pico-8 play session: hold ← + tap ❎

[t = 8 s] hold ← ~8s, tap ❎ ~14×
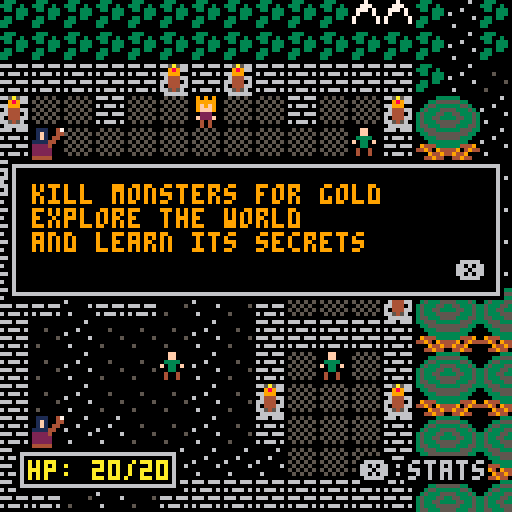

pico-8 cartridge
version 35
__lua__
--main

--team silversnakes
--lance stutzman
--ernesto valenciana
--derek oda
--jared van natta

--flags
wall=0
text=1
interact=2
special=3
stairs=4
water=5

--consts
dirs={
	x={0,1,0,-1,1,1,-1,-1},
	y={1,0,-1,0,1,-1,1,-1}
}

function _init()
	initGame()
end

-->8
--drawing

function clearScreen()
	cls()
end

function drawPlayer()
	local plr_spr=waterTile(plr.x,plr.y) and 18 or 1
	spr(plr_spr,plr.x*8,plr.y*8)
end

function monsterData(mon)
	drawMonster(mon)
	drawHPbar(mon)
end

function drawAllMonsters()
	foreach(monsters,monsterData)
end

function drawFramedRect(x,y,w,h)
	rectfill(x,y,x+w,y+h,0)
	rectfill(x+1,y+1,x+w-1,y+h-1,6)
	rectfill(x+2,y+2,x+w-2,y+h-2,0)
end

function drawFog()
	local dun_index=isDungeon()
	if not dun_index then return end
	local curr_fog=fog[dun_index]
	for x=1,16 do
		for y=1,16 do
			if curr_fog[x][y] then
				spr(127,(map_x+x-1)*8,(map_y+y-1)*8)
			end
		end
	end
end

function unfog()
	local dun_index=isDungeon()
	if not dun_index then return end
	local curr_fog=fog[dun_index]
	for x=1,16 do
		for y=1,16 do
			local fx,fy=map_x+x-1,map_y+y-1
			if dist(plr.x,plr.y,fx,fy)<4 then
				curr_fog[x][y]=false
			end
		end
	end
end

function framedText(text,x,y,col)
	for i=1,8 do
			print(text,x+dirs.x[i],y+dirs.y[i],0)		
	end
	print(text,x,y,col)
end

function shadowText(text,x,y,text_col,shadow_col)
	print(text,x,y+1,shadow_col)
	print(text,x,y,text_col)
end

function drawMessage()
	if message_timer>0 and 
				active_message~="" then
		local x=64-#active_message*2+map_x*8
		local y=64-flr(20/-message_timer)+map_y*8
		framedText(active_message,x,y,6)
		message_timer-=1
	end
end
-->8
--map and camera

function drawMap()
	map(0,0,0,0,128,64)
end

function setCamera()
	map_x=flr(plr.x/(16))*16
	map_y=flr(plr.y/(16))*16
	camera(map_x*8,map_y*8)
end

--handling functions

function walkable(x,y,switches)

	if not switches then switches={} end

	local tile=mget(x,y)

	if waterTile(x,y) and switches.is_floater then
		return true
	elseif not isSpecial(x,y) or not switches.is_player then
		return not fget(tile,wall)
	else
		--lamp, boat cloak
 	if tile==97 and inventory.lamp then
 		return true
		elseif tile==96 and inventory.boat then
			return true
		elseif tile==112 and inventory.cloak then
			return true
		else
			return false
		end
 end
end
--is text
function isText(x,y)
	local tile=mget(x,y)
	return fget(tile,text)
end
--is interactive
function isInteractive(x,y)
	local tile=mget(x,y)
	return fget(tile,interact)
end
--is special item/tile
function isSpecial(x,y)
	local tile=mget(x,y)
	return fget(tile,special)
end
--is stairs
function isStairs(x,y)
	local tile=mget(x,y)
	return fget(tile,stairs)
end
--is water
function waterTile(x,y)
	local tile=mget(x,y)
	return fget(tile,water)
end
--returns map index
function mapAreaIndex()
	return (map_y/16)*8+map_x/16
end
--returns location
function locationIndex(x,y)
	return y*128+x
end
--returns x y coordinates
function coordinateIndex(index)
	return index%128,flr(index/128)
end
--border tiles
function randomBorderTile()
	local tries,x,y=0
	local dirs={"left","right","up","down"}
	repeat
		local offset=flr(rnd(16))
		local where=rnd(dirs)
		if where=="left" then
			x=map_x
			y=map_y+offset
		elseif where=="right" then
			x=map_x+15
			y=map_y+offset
		elseif where=="up" then
			x=map_x+offset
			y=map_y
		elseif where=="down" then
			x=map_x+offset
			y=map_y+15
		end
		tries+=1
		if tries>=10000 then
			return nil,nil
		end
	until walkable(x,y)

	return x,y
end

--marks out of screen
function outofScreen(tx,ty)
	return tx<map_x or 
								tx>map_x+15 or
								ty<map_y or
								ty>map_y+15
end
--is safe to walk
function safeTile()
	return not map_areas[mapAreaIndex()+1]
end
-->8
--player

--make player
function makePlayer()
	plr={
	 x=54,
	 y=23,
		lvl=1,
		xp=0,
		hp=20,
		hpmax=20,
		atk=3,
		def=0,
		gold=0,
		attack=attack,
		die=function()
			transitionOut()
			t_cover=0
			
			music(16)
			game_over_pos=280
			map_x=0
			map_y=0
			_draw=drawGameOver
			_update=updateGameOver 
		end
	}
end
--check level up
function checkLevelUp()
	local to_level=nextLevel(plr.lvl)
	if plr.xp>=to_level then
		plr.lvl+=1
		plr.hpmax+=10
		plr.xp-=to_level
		plr.hp=plr.hpmax
		sfx(51)
		message("level up!",2)
	end
end
--create xp req for next level
function nextLevel(lvl)
	return (lvl+1)*(lvl+1)*4
end
-->8
--gameplay

--update game function
function updateGame()
	if t_cover>0 then
		return
	end
	
	attacked=false
	moved=false
	local move_x,move_y=handleKeys()
	if btnp(❎) and not active_text then
		if stats_mode==drawStatusBar then	
			stats_mode=drawStats	
			sfx(59)
 	else
			stats_mode=drawStatusBar
			sfx(58)
		end
	end
	
	if active_text or 
				stats_mode==drawStats then
		return
	end
	

	
	if move_x==0 and move_y==0 then
		return
	end
	
	local tx,ty=plr.x+move_x,plr.y+move_y
	local mon=monsterLocation(tx,ty)
	if isText(tx,ty) then
		displayText(tx,ty)
	elseif mon then
		handleAttack(mon)
	elseif isInteractive(tx,ty) then
		handleInteract(tx,ty)
	elseif isDungeon() and outofScreen(tx,ty) then
		wallHit()
	elseif isStairs(tx,ty) then
		handleStairs(tx,ty)
	elseif walkable(tx,ty,{is_player=true}) then
		movePlayer(tx,ty)
	else
		wallHit()
	end
	
	if moved then
		moveMonsters()
		handleSpawning()
		if finalDungeon() then
			finalDungeonUpdate()
		end
		itemTurn()
		ringRegen()
	end
end

function monsterLocation(x,y)
	for m in all(monsters) do
		if m.x==x and m.y==y then
			return m
		end
	end
	return nil
end

function handleKeys()
	local move_x,move_y=0,0
	if btnp(⬅️) then 
		move_x=-1 
	elseif btnp(➡️) then
	 move_x=1
	elseif btnp(⬇️) then
	 move_y=1
	elseif btnp(⬆️) then
	 move_y=-1
	end

	return move_x,move_y
end

function attack(self,other)
	other.hp-=max(0,self.atk-other.def)+flr(rnd(2))
	if other.hp<=0 then
		other:die()
		if self==plr then
			plr.xp+=other.xp
			plr.gold+=other.gold+ceil(rnd(other.gold))
			checkLevelUp()
		end
		if other==dark_lord then
			transitionOut()
			map_x=0
			map_y=0
			good_ending=true
			music(16)
			_draw=drawEnding
			_update=updateEnding
		end
		if other==behemoth then
			addArmor(4)
			active_text={
				"the fire giant falls",
				"and you find the", 
				"fingerprint shield"
			}
		end
	end
end

function interactWith(obj)
	if not obj then return end
	if not obj.touched then
		sfx(59)
		if not obj.repeatable then
			obj.touched=true			
		end
		active_text=obj.text_before
		obj:action()
		
		if obj.touched then
			mset(obj.x,obj.y,obj.sprite_after)
		end
	
	else
		active_text=obj.text_after
	end
end

function heal()
	local healing_amount=plr.hpmax-plr.hp
	while healing_amount>0 and plr.gold>0 do
		
		plr.hp+=1
		healing_amount-=1
	end
	plr.gold=max(plr.gold,0)
	sfx(56)
end

function addWeapon(weapon)
	sfx(56)
	plr.atk=max(plr.atk,weapon)
end

function addArmor(armor)
	sfx(56)
	plr.def=max(plr.def,armor)
end


function displayText(x,y)
	active_text=getText(x,y)
	sfx(59)
end

function handleAttack(mon)
	sfx(61)
	plr:attack(mon)
	attacked=true
	moved=true
end

function handleInteract(x,y)
	local obj_index=locationIndex(x,y)
	local obj=story_map[obj_index]
	interactWith(obj)
end

function wallHit()
	sfx(62)
end

function handleStairs(x,y)
	local obj_index=locationIndex(x,y)
	local stair=stair_map[obj_index]
	local mx,my=coordinateIndex(stair)
	plr.x,plr.y=mx,my
	sfx(57)
	transitionOut()
	setCamera()
	
end

function handleSpawning()
	if rnd()<map_danger[mapAreaIndex()+1] then
		spawnRandomMonster()
	end
end

function movePlayer(x,y)
	plr.x,plr.y=x,y
	sfx(63)
	moved=true
end

function itemTurn()
	if inventory.ring then
		ring_turn+=1
	end
	
	
end

function ringRegen()
	if inventory.ring and 
				ring_turn>15 and 
				plr.hp<plr.hpmax then
		plr.hp+=2
		sfx(54)
		ring_turn=0
	end
end




-->8
--text

function setupText()
	texts={}
	addText(54,19,
		{"the world was made whole",
		"by the power of the",
		"greater will",
		"and the elden ring",
		"was given to us",
		"now it has been destroyed",
		"and evil walks",
		"across the land" 
		})
	addText(49,20,
		{"a great sorcerer destroyed",
		"the elden ring"
		})
	addText(59,20,
		{"i heard you can find",
		"the shards of the elden ring",
		"in hard to reach places"
		})
	addText(53,27,
		{"now that evil walks the earth",
			"it isn't safe to travel"
		})	
	addText(50,23,
		{"talk to everyone you meet!",
		"everyone has a secret"
		})
	addText(49,29,
		{"the sage in the village to",
			"the east is very wise."
		})
	addText(58,27,
		{"there is a healer in the",
		 "eastern village"
		})
	addText(98,38,
		{"there is an iron sword",
		"in the north, it is a foul",
		"and cursed weapon"
		})
	addText(99,34,{
		"three shards of the elden ring",
		"were hidden in three dungeons",
		"in your quest you will need",
		"a lamp to guide you through",
		"the northern plagueland;",
		"a boat to navigate",
		"the waters of the south;",
  		"and a cloak to protect",
		"you from the snows",
		"of the north."
	})
	addText(99,40,{
		"an old magi lives alone",
		"to the southeast of here."
	})
	addText(105,45,{
		"there is another village",
		"to the northwest of the",
		"castle,just south of the",
		"icy mountains."
	})
	addText(110,41,{
		"beware the bridge to the",
		"south.a mighty behemoth",
		"guards the path",
		"to the lair of the",
		"glintstone sorcerer"
	})
	addText(103,34,{
		"if you travel around,you",
		"might find some old treasures",
		"buried or locked in chests."
	})
	addText(110,35,{
		"there is a stone circle",
		"to the north of here"
	})
	addText(107,33,{
		"there is a shipwright in the",
		"western village."
	})
	addText(20,26,{
		"if you want to dig something",
		"up, you need a shovel."
	})

	addText(25,22,{
		"western village"
	})
	addText(53,23,{
		"kill monsters for gold",
		"explore the world",
		"and learn its secrets"
	})
	addText(104,38,{
		"eastern village"
	})
end 

function addText(x,y,message)
	texts[x+y*128]=message
end

function getText(x,y)
	return texts[x+y*128]
end

function drawText()
	if active_text then
		text_x=map_x*8+4
		text_y=map_y*8+48-flr(#active_text/2)*6
		
		rectfill(text_x-2,text_y-2,text_x+121,text_y+#active_text*6+14,0)
		rectfill(text_x-1,text_y-1,text_x+120,text_y+#active_text*6+13,6)
		rectfill(text_x,text_y,text_x+119,text_y+#active_text*6+12,0)

		for i=1,#active_text do
			print(active_text[i],text_x+4,text_y+4+((i-1)*6),9)			
		end

		print("❎",text_x+110,text_y+#active_text*6+sin(time()*2)+6,6)
	end
	
	if btnp(❎) and active_text then
		active_text=nil
		sfx(58)
	end
end


function message(text,duration)
	active_message=text
	message_timer=duration*30
end

-->8
--monsters

function makeMonster(x,y,kind)
	local monster={
		x=x,
		y=y,
		hp=kind.hp,
		hpmax=kind.hp,
		atk=kind.atk,
		def=kind.def,
		spd=kind.spd,
		xp=kind.xp,
		floater=kind.floater,
		gold=kind.gold,
		move_counter=0,
		sprite=kind.sprite,
		move=moveMonster,
		check_dir=findDirection,
		die=removeMonster,
		attack=attack,
		pal_swap=false
	}

	return monster
end

function makeToughMonster(x,y,kind)
	local monster={
		x=x,
		y=y,
		hp=kind.hp*2,
		hpmax=kind.hp*2,
		atk=kind.atk+2,
		def=kind.def+2,
		spd=max(1,kind.spd-1),
		xp=kind.xp*2,
		floater=kind.floater,
		gold=kind.gold*2,
		move_counter=0,
		sprite=kind.sprite,
		move=moveMonster,
		check_dir=findDirection,
		die=removeMonster,
		attack=attack,
		pal_swap=true
	}

	return monster
end

function moveMonster(mon,mov_x,mov_y)
	if isDungeon() and dist(plr.x,plr.y,mon.x,mon.y)>4 then
		return
	end
	if not isDungeon() and mon.x<16 then
		return
	end
	mon.move_counter+=1

	local tx,ty=mon.x+mov_x,mon.y+mov_y
	if plr.x==tx and plr.y==ty then
		mon:attack(plr)
		if not attacked then
			sfx(60)			
		end

	elseif walkable(tx,ty,{is_floater=mon.floater}) and	mon.move_counter%mon.spd==0 and not monsterLocation(tx,ty) then
		mon.x+=mov_x
		mon.y+=mov_y
	end
end

function findDirection(monster)
	local mx,my,px,py=monster.x,monster.y,plr.x,plr.y
	local mov_x,mov_y,tdist=0,0,999

	for i=1,4 do
		local tx,ty=mx+dirs.x[i],my+dirs.y[i]
		local new_dist=dist(tx,ty,px,py)
		if new_dist<=tdist and 
					walkable(tx,ty,{is_floater=monster.floater}) and 
					not monsterLocation(tx,ty) then
			tdist=new_dist
			mov_x,mov_y=dirs.x[i],dirs.y[i]
		end
		if isPlayerAt(tx,ty) then
			return dirs.x[i],dirs.y[i]
		end
	end	

	return mov_x,mov_y
end

function isPlayerAt(x,y)
	return x==plr.x and y==plr.y
end

function drawMonster(monster)
	if monster.pal_swap then
		
	end
	
	spr(monster.sprite,
		monster.x*8,monster.y*8)
	
end

function removeMonster(self)
	del(monsters,self)
end

function moveMonsters()
	for m in all(monsters) do
		if not safeTile() or not outofScreen(m.x,m.y) then 
			m:move(m:check_dir())
		end
	end
end

function getRandomEnemy()
	local pool,mon,mon_data=map_areas[mapAreaIndex()+1]

	if not pool then
		return nil
	end
	mon=rnd(pool)

	mon_data=monster_types[mon]

	return mon_data
end

function spawnRandomMonster()
	local mon=getRandomEnemy()
	local x,y=randomBorderTile()
	if mon and x then
		add(monsters,makeMonster(x,y,mon))
	end
end
-->8
--data

monster_types={
	imp={
		hp=8,
		atk=0,
		def=0,
		spd=2,
		xp=1,
		gold=1,
		sprite=48
	},
	bandit={
		hp=10,
		atk=1,
		def=0,
		spd=2,
		xp=2,
		gold=2,
		sprite=49
	},
	zombie={
		hp=10,
		atk=1,
		def=2,
		spd=3,
		xp=3,
		gold=3,
		sprite=50
	},
	octopus={
		hp=10,
		atk=2,
		def=1,
		spd=1,
		xp=4,
		gold=3,
		sprite=51,
		floater=true
	},
	spider={
		hp=10,
		atk=1,
		def=1,
		spd=1,
		xp=5,
		gold=2,
		sprite=52
	},
	scorpion={
		hp=10,
		atk=2,
		def=1,
		spd=2,
		xp=6,
		gold=3,
		sprite=53
	},
	swarm={
		hp=12,
		atk=2,
		def=2,
		spd=2,
		xp=7,
		gold=2,
		sprite=54,
		floater=true
	},
	demon={
		hp=15,
		atk=3,
		def=3,
		spd=1,
		xp=10,
		gold=4,
		sprite=55
	},
	drake={
		hp=18,
		atk=3,
		def=3,
		spd=1,
		xp=15,
		gold=4,
		sprite=59
	},
	giant={
		hp=20,
		atk=3,
		def=4,
		spd=3,
		xp=20,
		gold=5,
		sprite=60
	},
	blob={
		hp=10,
		atk=2,
		def=3,
		spd=3,
		xp=10,
		gold=10,
		sprite=61
	},
	bat={
		hp=8,
		atk=2,
		def=1,
		xp=10,
		spd=1,
		gold=3,
		floater=true,
		sprite=62
	},
	behemoth={
		hp=30,
		atk=2,
		def=1,
		spd=0,
		xp=15,
		gold=15,
		sprite=56
	},
	darklord={
		hp=50,
		atk=3,
		def=2,
		spd=1,
		xp=20,
		gold=0,
		sprite=58
	}
}

weapons={
	nil,
	nil,
	"sword",
	"iron sword",
	"bloodfang sword",
	"godskin sword",
	"moonlight great sword"
}

shields={
	"shield",
	"hero's shield",
	"shield of kings",
	"templar shield",
	"fingerprint shield"
}

map_areas={
	nil,--0
	{"bandit","bandit","imp","zombie","spider","bat","giant"},
	{"bandit","bandit","imp","zombie","spider","bat","giant"},
	{"imp","imp","imp","bandit","spider"},
	{"spider","spider","swarm","octopus","blob"},
	{"imp","imp","imp","bandit","spider"},
	{"imp","imp","imp","bandit","spider"},
	{"imp","imp","imp","bandit","spider"},	
	nil,--8
	nil,
	{"imp","imp","imp","bandit","spider"},	
	nil,
	{"imp","imp","imp","bandit","spider"},	
	{"imp","imp","imp","bandit","spider"},	
	{"imp","imp","imp","bandit","spider"},	
	{"imp","imp","imp","bandit","spider"},	
	nil,--16
	{"imp","imp","imp","bandit","spider"},	
	{"imp","imp","imp","bandit","spider"},	
	{"imp","imp","imp","bandit","spider"},	
	{"imp","imp","imp","bandit","spider"},	
	{"imp","imp","imp","bandit","spider"},	
	nil,
	{"imp","imp","imp","bandit","spider"},	
	nil,--24
	{"spider","spider","swarm","octopus","octopus","octopus","blob","bat","bat"},
	{"spider","spider","swarm","octopus","octopus","octopus","blob","bat","bat"},
	{"scorpion","scorpion","zombie","zombie","octopus","octopus","demon","drake"},
	{"scorpion","scorpion","zombie","zombie","octopus","octopus","demon","drake"},
	{"imp","imp","imp","bandit","spider"},	
	{"imp","imp","imp","bandit","spider"},	
	nil
}

map_danger={
	0,
	0.1,
	0.1,
	0.05,
	0.1,
	0.05,
	0.05,
	0.05,
	0,
	0,
	0.05,
	0,
	0.05,
	0.05,
	0.05,
	0.05,
	0,
	0.05,
	0.05,
	0.05,
	0.05,
	0.05,
	0,
	0.05,
	0,
	0.1,
	0.1,
	0.15,
	0.15,
	0.05,
	0.05,
	0
}

interactive_objects={
	{
		x=123,
		y=60,
		text_before={
			"take this lamp",
			"the night is dark and",
			"full of terrors"
		},
		text_after={
			"remember,the lamp you fool"
		},
		action=function()
		 takeItem("lamp") 
		 sfx(56)
		end,
		sprite_before=7,
		sprite_after=7
	},
	{
		x=124,
		y=3,
		text_before={
			"you found a iron sword!"
		},
		action=function() addWeapon(4) end,
		sprite_before=19,
		sprite_after=20
	},
	{
		x=72,
		y=3,
		action=function() end,
		sprite_before=32,
		sprite_after=17,
		text_before={
			"abandoned ruin"
		}
	},
	{
		x=7,
		y=3,
		action=function() takeItem("shard_left") end,
		sprite_before=19,
		sprite_after=20,
		text_before={
			"you found piece", 
			"of the elden ring!"
		}
	},
	{
		x=109,
		y=45,
		sprite_before=7,
		sprite_after=7,
		text_before={
			"let me heal your wounds!"
		},
		action=heal,
		repeatable=true
	},
	{
		x=31,
		y=22,
		sprite_before=7,
		sprite_after=7,
		text_before={
			"let me heal your wounds!"
		},
		action=heal,
		repeatable=true
	},
	{
		x=49,
		y=36,
		sprite_before=7,
		sprite_after=7,
		text_before={
			"let me heal your wounds!"
		},
		action=heal,
		repeatable=true
	},
	{
		x=98,
		y=46,
		sprite_before=8,
		sprite_after=8,
		text_before={
			"come back with this shield or",
			"on it."
		},
		text_after={
			"go forth and put the shield",
			"to good use!"
		},
		action=function() addArmor(1) end
	},
	{
		x=29,
		y=18,
		sprite_before=8,
		sprite_after=8,
		text_before={
			"yes,i can build you a boat",
			"for 25 gold pieces."
		},
		text_after={
			"i hope this boat serves",
			"you well!"
		},
		action=function(self)
			if plr.gold>=25 then
			
				takeItem("boat")
				plr.gold-=25
				sfx(56)
				active_text={
					"here is your boat,i'll",
					"take the 25 gold pieces."
				}
			else
				self.touched=false
			end
		end
	},
	{
		x=99,
		y=7,
		text_before={
			"the ground here is unusual."
		},
		sprite_before=85,
		sprite_after=86,
		action=function(self)
			if inventory.shovel then
				inventory.cloak=true
				active_text={
					"you found a exiles cloak!"
				}
				sfx(56)
			else
				self.touched=false
				self.text_before={
					"looks like someone has been",
					"digging here."
				}
			end
		end
	},
	{
		x=60,
		y=2,
		sprite_before=8,
		sprite_after=8,
		text_before={
			"i can sell you this shovel",
			"for 10 gold pieces"
		},
		text_after={
			"i hope you dig up something",
			"valuable!"
		},
		action=function(self)
			if plr.gold>=10 then
				takeItem("shovel")
				plr.gold-=10
				sfx(56)
				active_text={
					"here's the shovel, and",
					"i'll take the 10 gold."
				}
			else
				self.touched=false
			end
		end
	},
	{
	 x=53,
	 y=52,
	 sprite_before=34,
	 sprite_after=40,
	 text_before={
	 	"cave of a mad",
		"glintstone sorcerer"
	 },
	 action=function() end
	},

	{
		x=9,
		y=27,
		action=function() takeItem("shard_middle") end,
		sprite_before=19,
		sprite_after=20,
		text_before={
			"you found piece", 
			"of the elden ring!"
		}
	},
		{
		x=0,
		y=32,
		action=function() takeItem("shard_right") end,
		sprite_before=19,
		sprite_after=20,
		text_before={
			"you found piece", 
			"of the elden ring!"
		}
	},
	{
	 x=19,
	 y=02,
	 sprite_before=32,
	 sprite_after=17,
	 text_before={
	 	"ice maze"
	 },
	 action=function() end
	},
	{
	 x=27,
	 y=55,
	 sprite_before=32,
	 sprite_after=17,
	 text_before={
	 	"flooded tunnels"
	 },
	 action=function() end
	},
	{
		x=17,
		y=58,
		sprite_before=85,
		sprite_after=86,
		text_before={
			"the ground here is unusual"
		},
		action=function(self)
			if inventory.shovel then
				addWeapon(5)
				active_text={
					"you found a bloodfang blade!"
				}
				sfx(56)
			else
				self.touched=false
			end
		end
	},
	{
		x=29,
		y=1,
		text_before={
			"you found the shield of the",
			"ancient kings!"
		},
		action=function() addArmor(2) end,
		sprite_before=19,
		sprite_after=20
	},
		
	{
		x=8,
		y=23,
		text_before={
			"you found the",
			"cloranthy ring!"
		},
		action=function() 
			takeItem("ring")
			sfx(56)
		end,
		sprite_before=19,
		sprite_after=20
	},
	{
		x=8,
		y=55,
		text_before={
			""
		},
		action=function() 
			active_text=isEldenWhole() and
			{
				"visions of",
				"mad man"
			} 
		end,
		sprite_before=119,
		sprite_after=117
	},
	{
		x=98,
		y=38,
		text_before={
			"this old pickaxe? you can",
			"have it.maybe it will aid",
			"you in your journey."
		},
		action=function()
			takeItem("pickaxe")
			sfx(56)
		end,
		text_after={
			"have you found any use",
			"for the pickaxe?"
		},
		sprite_before=8,
		sprite_after=8
	},
	{
		x=66,
		y=2,
		text_before={
			"this spot looks unusual"
		},
		action=function(self)
			if inventory.pickaxe then
				active_text={
					"you break the rock with",
					"the pickaxe!"
				}
			else
				self.touched=false
			end
		end,
		sprite_before=71,
		sprite_after=17
	},
	{
		x=49,
		y=62,
		sprite_before=57,
		sprite_after=57,
		text_before={
			"we,dwarves,usually don't",
			"go out to the surface,but",
			"i have been chosen to stand",
			"watch and bestow this finely",
			"crafted shield upon the hero",
			"who is questing to mend the",
			"elden ring ."
		},
		text_after={
			"did you know that the arcs",
			"of the elden ring was fashioned",
			"from moonsteel by a dwarven",
			"smith? seek a weapon made",
			"from the same metal and you",
			"shall prevail over all foes!"
		},
		action=function()
			addArmor(3)
		end
	},
	{
		x=36,
		y=55,
		text_before={
			"this boulder looks unusual"
		},
		action=function(self)
			if inventory.pickaxe then
				active_text={
					"you find the godskin sword!"
				}
				addWeapon(6)
			else
				self.touched=false
			end
		end,
		sprite_before=87,
		sprite_after=86
	},
	{
		x=22,
		y=16,
		text_before={
			"this spot looks unusual"
		},
		action=function(self)
			if inventory.pickaxe then
				active_text={
					"you break the rock with",
					"the pickaxe!"
				}
			else
				self.touched=false
			end
		end,
		sprite_before=87,
		sprite_after=17
	},
	{
		x=83,
		y=42,
		sprite_before=85,
		sprite_after=86,
		text_before={
			"the ground here is unusual"
		},
		action=function(self)
			if inventory.shovel then
				addWeapon(7)
				active_text={
					"you found a moonlight greatsword!"
				}
				sfx(56)
			else
				self.touched=false
			end
		end
	}
}

stairs_list={
	{
		--dungeon 1
		from=locationIndex(72,3),
		to=locationIndex(0,15)
	},
	{
		--back
		from=locationIndex(0,15),
		to=locationIndex(72,3)
	},
	{
		--dungeon 4
		from=locationIndex(53,52),
		to=locationIndex(8,63)
	},
	{
		--back
		from=locationIndex(8,63),
		to=locationIndex(53,52)
	},
	{
		--dungeon 2
		from=locationIndex(19,2),
		to=locationIndex(0,16)
	},
	{
		--back
		from=locationIndex(0,16),
		to=locationIndex(19,2)
	},
		{
		--dungeon 3
		from=locationIndex(27,55),
		to=locationIndex(8,39)
	},
	{
		--back
		from=locationIndex(8,39),
		to=locationIndex(27,55)
	},
	{
		--to gold chest
		from=locationIndex(66,2),
		to=locationIndex(27,1)
	},
	{
		--back
		from=locationIndex(27,1),
		to=locationIndex(66,2)
	},
	{
		--to hidden river
		from=locationIndex(22,16),
		to=locationIndex(70,46)
	},
	{
		--back
		from=locationIndex(70,46),
		to=locationIndex(22,16)
	}
}

dungeon_coords={
	locationIndex(0,0),
	locationIndex(0,16),
	locationIndex(0,32),
	locationIndex(0,48)
}

dungeon_monsters={
	{8,1,"bandit","t"},
	{1,1,"bandit"},
	{2,1,"bandit"},
	{14,0,"spider"},
	{5,7,"bandit"},
	{15,11,"zombie"},
	{6,15,"imp","t"},
	{10,14,"zombie"},
	{5,16,"spider"},
	{9,18,"giant"},
	{9,24,"bandit","t"},
	{14,22,"imp","t"},
	{0,19,"bandit","t"},
	{9,30,"zombie","t"},
	{14,28,"zombie"},
	{1,29,"bandit"},
	{3,23,"giant"},
	{13,37,"swarm"},
	{4,36,"scorpion"},
	{11,33,"spider","t"},
	{2,33,"octopus"},
	{5,41,"imp","t"},
	{6,47,"swarm"},
	{10,47,"swarm"}
}



win_text={
	"you win!"
}

fail_text={
	"you lose!"
}

final_tough_monsters={
	"bat",
	"spider",
	"zombie",
	"octopus"
}

final_monsters={
	"demon",
	"drake",
	"scorpion"
}
-->8
--utils

function dist(fx,fy,tx,ty)
	local dx,dy=fx-tx,fy-ty
	return sqrt(dx*dx+dy*dy) 
end

function initTransition()
	t_cover=0
end

function transitionOut()
	music(-1,300)
	local x,y=map_x*8,map_y*8
	while t_cover<128 do
		rectfill(x,y,x+t_cover,y+127,0)
		t_cover+=4
		flip()
	end
end

function transitionIn()
	local x,y=map_x*8,map_y*8
	if t_cover>0 then
		rectfill(x,y,x+t_cover,y+127,0)
		t_cover-=4
	end
end
-->8
--ui

function drawStatusBar()
	local x,y=map_x*8+4,plr.y%16>7 and map_y*8+4 or map_y*8+112
	drawFramedRect(x,y,40,10)
	print("hp: "..plr.hp.."/"..plr.hpmax,x+3,y+3,10)
	framedText("❎:stats",x+86,y+3,6)

end

function drawStats()
	local x,y=map_x*8+4,map_y*8+20
	drawFramedRect(x,y,120,80)
	print("level:  "..plr.lvl,x+3,y+3,6)
	print("xp:     "..plr.xp,x+3,y+9,6)
	print("next:   "..nextLevel(plr.lvl),x+3,y+15,6)
	print("power:   "..plr.atk-2,x+70,y+9,6)
	print("defense: "..plr.def+1,x+70,y+15,6)
	print("gold:    "..plr.gold,x+70,y+3,6)
	
	print("weapon: "..weapons[plr.atk],x+3,y+27,6)
	print("shield: "..shields[plr.def+1],x+3,y+33,6)
	print("items",x+3,y+42,9)
	if inventory.lamp then
		spr(21,x+4,y+52)
	end
	if inventory.boat then
		spr(18,x+19,y+52)		
	end
	if inventory.cloak then
		spr(22,x+34,y+52)		
	end
	if inventory.shovel then
		spr(23,x+49,y+52)		
	end
	if inventory.pickaxe then
		spr(24,x+64,y+52)
	end
	if inventory.ring then
		spr(41,x+79,y+52)
	end
	
	
	if isEldenWhole() then
		--spr(35,x+19,y+70)
		sspr(24,16,8,8,x+56,y+62,16,16)
	else 
		if inventory.shard_left then
			spr(36,x+3,y+70)
		end
		if inventory.shard_middle then
			spr(37,x+19,y+70)
		end
		if inventory.shard_right then
			spr(38,x+36,y+70)
		end
	end
	print("❎",x+110,y+72+sin(time()*2),6)
end

function drawHPbar(ent)
	if ent.hp>=ent.hpmax then
		return
	end
	local w,wmax=ceil(ent.hp*(8/ent.hpmax)),8
	local x,y=ent.x*8,ent.y*8
	rectfill(x-2,y-5,x+wmax,y-3,0)
	line(x-1,y-4,x+w-1,y-4,7)	
end

-->8
--story progression

function initStory()
	inventory={
		boat=false,
		cloak=false,
		lamp=false,
		shovel=false,
		pickaxe=false,
		ring=false,
		shard_left=false,
		shard_middle=false,
		shard_right=false
	}	
	initInteractiveObjs()
end

function takeItem(item)
		inventory[item]=true
end

function initInteractiveObjs()
	story_map={}
	for obj in all(interactive_objects) do
		local obj_index=locationIndex(obj.x,obj.y)
		mset(obj.x,obj.y,obj.sprite_before)
		story_map[obj_index]=obj
		story_map[obj_index].touched=false
		story_map[obj_index].index=obj_index		
	end
end

function initStairs()
	stair_map={}
	for stair in all(stairs_list) do
		stair_map[stair.from]=stair.to
	end 
end

function isEldenWhole()
	return inventory.shard_left and
							 inventory.shard_middle and 
							 inventory.shard_right
end
-->8
--dungeons

function populateDungeons()
	for item in all(dungeon_monsters) do
		local x,y,kind,tough=item[1],item[2],item[3],item[4]
		local make_function=tough and makeToughMonster or makeMonster
		add(monsters,make_function(x,y,monster_types[kind]))
	end
end

function makeFog()
	fog={}
	for i=1,4 do
		fog[i]={}
		for x=1,16 do
			fog[i][x]={}
			for y=1,16 do
				fog[i][x][y]=true
			end
		end
	end
end

function isDungeon()
	for i,dun in pairs(dungeon_coords) do
		if locationIndex(map_x,map_y)==dun then
			return i
		end
	end
	return false
end

function finalDungeon()
	return isDungeon() and map_y>47
end

function finalDungeonUpdate()
	final_dungeon_turn+=1
	if final_dungeon_turn>=10 then
		final_dungeon_turn=0
		for i=0,1 do
			local tough=rnd()<0.5
			local mon_table=tough and final_tough_monsters or final_monsters
			local make_function=tough and makeToughMonster or makeMonster			
			mon=rnd(mon_table)
			add(monsters,make_function(7+i*2,53,monster_types[mon]))			
		end
	end
end
-->8
--game screens


function initGame()
	setupVars()
 	setupMap()
	makePlayer()
	setupText()
	initStory()
	initStairs()
	makeFog()
	initSpecMonster()
	populateDungeons()
	initTransition()
	initTitle()
end

function setupMap()
 map_x=0
 map_y=0
 player_in_dungeon=false
end

function setupVars()
 stats_mode=drawStatusBar
 monsters={}
 debug={}
 game_over_pos=140

 ring_turn=1

 final_dungeon_turn=0
 
 active_message=""
 message_timer=0
end

function initTitle()
	
	title_cursor=0
	_draw=drawTitle
	_update=updateTitle
end

function initSpecMonster()
	behemoth=makeMonster(77,53,monster_types.behemoth)
	add(monsters,behemoth)
	dark_lord=makeMonster(8,52,monster_types.darklord)
	add(monsters,dark_lord)
end

function drawTitle()
	clearScreen()
	spr(72,36,36,8,3)
	spr(120,42,63,8,1)
	shadowText("start",55,80,title_cursor==0 and 10 or 5,title_cursor==0 and 4 or 0)
	transitionIn()
end

function updateTitle()

	if btnp(❎) or btnp(🅾️) then
		sfx(56)
		
		_draw=drawGame
		_update=updateGame
		transitionOut()
		setCamera()
		
	end
end




function drawGame()
	clearScreen()
	drawMap()
	setCamera()
	drawPlayer()
	drawAllMonsters()
	drawFog()
	unfog()
	drawText()
	stats_mode()	
	drawMessage()
	transitionIn()
end


function drawGameOver()
	clearScreen()
	cls()
	camera()
	spr(9,50,flr(game_over_pos/2),4,2)
end

function updateGameOver()
	game_over_pos=max(100,game_over_pos-1)
	if btnp(❎) or btnp(🅾️) then
		transitionOut()
		initGame()
	end
end

function drawEnding()
	clearScreen()
	message_x=good_ending and 0 or 3
	end_text=good_ending and win_text or fail_text

	camera()
	for i,letter in pairs(end_message) do
			spr(letter,(i-1+message_x)*8,10)
	end
	for i,txt_line in pairs(end_text) do
		shadowText(txt_line,0,20+i*7,8,5)
	end
	
	transitionIn()
end

function updateEnding()
	if btnp(❎) or btnp(🅾️) then
		transitionOut()
		initGame()
	end	
end
__gfx__
0000000003333300090909000111004700ff00006055500000ff00000111004700ff000003333300033333003000003003333330033333003000003030000000
00000000533111300999990001f1004400ff0000605f500000ff000001f1004400ff000033111330331113303300033031111110331113303000003030000000
007007000317173009f9f90001f1044003333000605150400555500001f104400cccc00031000110310001303130313030000000310001103000003030000000
000770000311113009fff90011114400f0330f0055111f40f0550f0011114400f0cc0f0030003330300000303013103033330000300000003000003030000000
00077000003313000022200022224000003300000f111f40002200002222400000cc000030001130333333303001003031110000300000003000003030000000
00700700033133300f222f0022222000040040000054504002222000222220000400400033000330311111303000003030000000330003303000003030000000
00000000035153300040400022222000040040000040400022222200222220000400400013333310300000303000003013333330133333101333331033333300
00000000031333300040400044444000000000000040400000000000444440000000000001111100100000101000001001111110011111000111110011111100
4444444455000000000400004a4444a44a4aa4a40005550000000000004440000055500003333300300000300333333033333300000300003333333033300000
4ffffff155000000007400004a4444a4050990500050005000666000000400000555550031111130300000303111111031111130000300003111111055533000
4f1ff1f155055000077400004a4444a4000000000666866600606000000400005004005030000030130003103000000030000030000300003000000033355300
4f1f1ff155055000000400004a4444a400000000006aaa6006600600000400000004000030000030030003003333000033333310000300003333000055333530
4ffffff155055050a0040aa0aaa99aaa05000050006aaa6006000600005550000004000030000030013031003111000031113000000300003111000035533353
4111111155055050a4444400090990904a4444a40069996060006060005550000004000030000030003030003000000030001300000100003000000033553353
0004100055055050044440004a4444a44a4444a4055555550666066000050000000a000013333310001310001333333030000130000300003000000055533353
0004100000000000000000004a4444a44a4444a40000000000000000000000000000000001111100000100000111111010000010000100001000000055333553
04444400660000004444440005555500000990000009900090909009000000004400000000000000000090009900990000000000044444000000033333355533
44fff44066000000400f044050006050900990090099990009090090000000004400000000080000000490800900900000000000044444000003355555555330
4000f040660660004fffff40500006500909909009099090909009000000000044044000099a7000000408000900900000000000000000000035533355533300
4fffff40660660604000f0405600005000999900900990090900900900000000440440009007a800004440009000090006666660004440000353335533333000
40f00040660660604fffff4050600050000990000009900090090090000000004404404090009000044000009000090066666600004440003533355333344490
4fffff400000000040f0004050000050900990090099990000900909000000004404404009009000440000009999990000000000000000003533553344904944
40000040660660600444444005555500090990900909909009009090000000004404404000990000400000000999900006666000044444003533355549449000
00000000000000000000000000000000009999009009900990090909000000000000000000000000000000000000000000000000000000003553335504494400
4000004060555000005550000555550000555500009a000000000000008880004066604000000000005550000007000000555000000000000090900000070000
40555040605f50000585850058555850005115000900000000880000088888004777774009000900058585007777770000585000000000006099906000707000
45555540605850400050500058858850005115509000000000800900868886804707074008888800055055500011017047787740005500006705076000077700
4585854055888f100050500055555550555115509090000000009900866866804777774008080800005050507001117747777740090089006767676000000700
055555000f888f10050505000505050058555550099900000aa00000888688804777774008888800005555507088800047777740509000500767670000700000
40505040005250400005000055555550555258500999aa000a000800888888804066604008888800005850507005550040666040500000500067600077000070
40505040001010000050500050585050555255559090900000008800080008004060604000808000055550500555500040606040095589000007000000000000
40000044001010000000000050050050522222250000000000000000000000000000000000000000000000000000000000000000000000000000000000000000
00000000033300000000060033555333666066608556666680000000000500000033333003300330000033700000000000073300033333330000333333330000
00000000333003000000000003355555000000005561166688000000005000000333333003300330000033770000000000773300033333330000333333333000
00050000033033300006000000333555606660605661166658200000000005003330000003300330000003370000000000733000033777770000330000033000
00000000000033306000000000033333000000005666666655280000050005003300777003300330000003377000000007733000033000000000330000033000
00000050033033000000006009444333666066605666666665582000500000503307000003300330000000337000000007330000033000000000330000033000
00000000333000000000000044940944000000005666666416552800000000003300000003300330000000337700000077330000033000000000330000033000
05000000330000000600000000094494606660605666666416655820000000003330000003300330000000033700000073300000033000000000330000033000
00000000000000000000000000449440000000005555555466665528000000000333300003300330000000033770000773300000033000000000337777733000
05050500006600000000000000200000665a56600000000050000050006600000033330003300330000000003370000733000000033333330000333333333000
50505050066666000000000000220000009896600001000000500500096669000000333003300330000000003377007733000000033333330000333333330000
05050500666606000000100020200200669990000000010055055500669696000070033003300330000000000337007330000000033777770000333000000000
50505050666666600000000002022000064446600010000000000500666966600007033003300330000000000337777330000000033000000000333300000000
05050500606660600000000000220200664440600000000050000050669696600000033003300330000000000033773300000000033000000000337730000000
50505050666606600001000000020000604446600100000050000500696669600000333003300330000000000033773300000000033000000000330033000000
05050500066666001000000000020000665456000000010005505050066660003333330003300330000000000003333000000000033000000000330077300000
00000000000000000000000000000000066666600000000000000000000000003333300003300333333333000003333000000000033333330000330000330000
c000ccc000000000dd000d000100010066666558100000000dd0ddd0d000ddd00000000000000333333333000000000000000000033333330000330000730000
0ccc00001001000000ddd000101010106611665501001010dd0dd0000ddd00000777000007700777777777000000770000000000077777770000330000033000
0000000001100000000000000100010066116665000001000dddddd0000000000000000000000000000000000000000000000000000000000000770000077000
ccc00cc000001010000000000000000066666665000000000dd0ddd0ddd00dd0000000000000000000000000000aaaa000000000000000000000000000000000
000cc00010000100d0000dd0010001006666666511000000ddddd000000dd000000000000000000000000000aaaa99aaaa000000000000000000000000000000
cc0000c0011000000dddd000101010104666666500010100dd0dddd0dd0000d0000000000000000000000000aaaa99aaaa000000000000000000000000000000
00cccc0000001100000000000100010046666665010110000ddddd0000dddd00000000000000000000000000999aaaa999000000000000000000000000000000
00000000000000000000000000000000455555550000000000000000000000000000000000000000000000000000000000000000000000000000000000000000
70700700000700000003000000000000070707005005005000000002500500500333330030000030001331000030001303333300033333000000000000000000
07000000007770000033300000007000700000700050500000000082005050003111113033000030013003100030013003000000311111300000000000000000
00070000077707000033300000000700007070000500050000000285050005003000001031300030013003100030130003000000300000100000000000000000
70000070070007000333330000000000700000705005005000008255500500501333330030130030130000310030300003333300133333000000000000000000
07000000700000700333330000000000007070000500050000028556050005000111113030013030133333310033300003000000011111300000000000000000
00007000700000703303033070000000700000700050500000825561005050003000003030001330311111130030130003000000300000300000000000000000
77000070000000000003000007000000070707005005005002855661500500501333331030000130300000030030013003333300133333100000000000000000
00000000000000000000000000000000000000000000000082556666000000000111110010000010300000030030001301111100011111000000000000000000
56665656665666566656565666565656171704040404040404042424242424242404040404040404140434f234f204444444042404444444444444444434f234
f2140404040404042404040404e2f1e2f1e2f1040404060606040404040404040414141404676404040404046764040404040404041514140404040404041717
5656565666566656665656566656565617040404040404040404040414140404242424240404040414e2f104e2f1e2f1144404240444e2f1e2f1e2f1e2f10414
0404040415040404242404040434f234f234f2040404040606150404040404046764040404544604040404405446040404040404140414141404040404171717
666666566656565666666656665656561704040404042525252525141404040404040424240414141434f20434f234f214440424044434f234f234f234f20404
04041504040414040424242424242424242404041504040606040404040404045446046004040440040404040404046764040414141414141414040404041717
56565656565656565656565656565656170404040404040425252525352525040404040424242424040404e2f1f1e2f11445f724f745e2f1e2f1e2f114040404
04040404041414141414241414040404042424040404040606040404040404040404040404040404040404040404605446041414040415140414140404171717
5656665656566656565666565666665617170404040404252535252525250404040404040404042424242434f2f234f214700424040434f234f234f224242424
04040404040404141414241414040404040424040404040406060404040404040404040404676404040404040404040404040404141414140414140404041717
56566656565666565656665656566656171717040404252504252535042525252504040404040404140424240404040414242424242404040404242424141424
24040404041504040424241404040404040404240404242405050524040404040404040404544604042404040404040404040414140414141414140404041717
56566666666666565656666666666656171717040404040404252525352525252525040404040414041404242424242424240404042424242424241414140404
24240404140404242424040404040404040404242424240606060624240404040404502404042424012404141414040467640414141414041404141404040417
56565656565656561256565656565656171717040404040425250414141404040404040404141404141424242404040414141414042404041414141414140404
04242424242424240404040404040404141414171704040606060604242424242424242424242424242424240414140454460414141414141414140404041717
56666656666666565656666666565656171704040404040404040404041414141404040414141414042424040404040414141414042404041414141414040404
14040404041404041414040404040414141717171717060606060404040404040404045004242424242424240404040404040404040404041404040404041717
56565656565666565656665656565656171704040404040404040404040404040404141414040404242404040404040414141414042404141414141414041414
14140415041414141414140404041414141704040417170606060414140404040404141414140404042424240404500404040404040404040404040404171717
56666666666666665666666666666656171704040404040404141414140404040404140404040424240404040404040414141414042414141414141414041414
14040404141435351414040404141414171704750417170606060414141404040404140424242424040404242424242424240404040404041504040404171776
56565666565656665666565666565656170404040404040404040414141414141414141404042424040404040404040404141414042404141414140414041414
14141414143514141435041717353517171704040417060606060404041414040404042424040424040404040404040404242424040404040404040404040676
56665656565656565656565656566656170404040404040404040414141414141404040404242404040404141404040404040414042424040404141414041414
14141414351717171717171717171717171717061717170606060404040404040414142414041424040404040404040404040424240404041415040404040676
56665666666666665666666666566656171704040404040404041414141414141414042424240404040414041404040404040404040424041417171714040404
04040417171717170606171706061717060606061717060606060404040404040404040404041424044004040430040404040404240404041415141404040676
56565666565656665666565666565656171717170404040414141414141414141414042424040414040414040404140414171717171717171717171717171714
17171717171711040606060606060606061717171725060606040404141404040404400404041424676404040467640404040404042404040414141404040676
56665666565656565656565666566656171717170404141414141414141414141414040404040414141404040404141717171717171717171717171717171717
17171717171717170606061717171717171725252525060606040404140404040404676404040424544604040454460415150404040424040414140404040676
575757575757d2575757d25757575757171717170404141414141414141414141414040404040404040404040417171717252525252517251717172525251717
17171725171735171717171717171717252525252525250606060404040404040404544604042424040404040404040404040404040424242404140404060676
575757575757d257c257d25757575757171704040414140606141414141414141414140404040404040404040414041717252515252525252525252525251717
17172525253517170435352425352525250606252525060606060404040404040404040404042404040414141404041414141415040404042404140606767676
575757575757d2575757d25757575757171414141414060606060606060606061414060604040406040404040404171717172525352525252535252517171717
25042504040404043535252424242506060606060606060604040404040404141414140404242404141414140404041404041414140404042424041404060676
575757575757d2575757d25757575757171714141406060606060606060606060606060604060606060414040404041717252525252525152525251717172525
25252504253525253525252506050606060606060606060604040404040414140404141404240404140404040404141414141414140404040424241414040676
57575757575757575757575757575757171714140606060606060604040606060606060606060606061414040404171725252525252225252525171717172525
04250435353525252525250606050606060606060606060404040414141414040404041424240414040404040414140404141414040404040404241414140676
45444444455757575757575745444445171714140606060606060414140606060606060606060606060606060404171725252525252525253525252517172525
25353525252525252506060606050606060404060606040404040404040404040404040424240404141404041414040415141414040404040414241414060676
44444444444557575757574544444444171714140606060606041404141406060606060404350406060606060404171717252535252525252525171717252525
35352525252525060606060606050624242404040404040404140404040404040404040424240404041414141404140404141404040404141414240404067676
44444444444445575757454444444444171414140606060606141402041406060606060675040406060606060404041717252525252525252517171725252535
35252525060606060606060604242424042404040404040404140406040404040404242424040404040414040414140414141414141414141404042404040676
44444444444444455745444444444444171414060606060606041404141406060606060606060606060606060404041717172525352525251717172525353525
25252506060606060606060404040404042424140404040404140406060604040404042404040404141414040415040414041414041414040404042404060676
44444444444444445744444444444444171714060606060606060414040606060606060606060606060606061404041717171725252525171725253535252525
25060606060606040404040404040404040424242424241414140406060604040404242404040414140404041414141404141414141404040404040404040676
44444444444444445757575757575744171414060606060606060606060606060606060604060606060606141404041717171725252525252535350425252506
06060606060604040404040404040414040404040404242404040404060606040424240404040404040414140414140404040414140404040404040404040676
44444444444444444444444444455744171414060606060606060606060606061406060404060614040406060414041717252525252525252535353525250606
06060606040404040404040404040614140404040404042424040404060606042404040404040404041415151404040404040614140404040404040404040476
44444444444444445757575757445744171414140606060606060606060614141404141414060614140414060604040417252525253525252525352525060676
06040404040404040604040404040606041414040606040424240404040505240404040404040414141404040406060606060606060606040467647004040676
44444444444444445745444457575744171414141406141414140606141414141404040404040404141414040606060617171725252525250606062525250676
76060406060606060606061414067606060414040606060404242424240506040606060404040404040404040406060606060676060606060454460404040676
44444444444444445744444457574544171717141414141717141414141417140404041717170404040404040417170604931717171706060676760606060676
76060676767676767606060606067676060606060676060606060606060606060606060606060606060606060606767676767676767676760606040406060676
44444444444444441244444444444444171717171717171717171717171717171717171717171717171717171717171717171717177676767676767676767676
76767676767676767676767676767676767676767676767676767676767676767676767676767676767676767676767676767676767676767676767676767676
__gff__
0000030303030305050000000000000003100005010000000000000000000001051005000000000010000000050101010000000000000000000500000000000500000000010100040000000000000000000100000105000500000000000000002908010001000101000000000000000008010000010001040000000000000001
0101010101010101010100000000000001010101010101010101000000000000000000000000000000000000000000000000000000000000000000000000000000000000000000000000000000000000000000000000000000000000000000000000000000000000000000000000000000000000000000000000000000000000
__map__
6363636344636363636363546354636371717171717171717171717171717171717171717170717171717171717171717171717171717171717171717171717171717171717171717171717171717171717171716767676767676767676767676767676767676767676767676767676767676767676767676767676767676767
6363636344636363636363636363636371717170707070717171711173737373737171717171717170707070717170704040714040404040407646404040407171717171714040717140407171717171717171606060606767676760606040404067676760606060404040676767674060606760676060606060606760606067
6363636344636363636363446344636371717020707070707070707171737371717071717171717070727270707170707040404040404040404564400840407171714740405140404040414071717171717140404060606067676060604040406060404040404040404040406767404040606760606040404040606060406067
6363636344636363636363446344636371717070707070707070707071717171707070707171707070727270707070707040404040404040404040404040407171717140404040402040414140407171717171404040606060676060606060606040414140404040404040404040404141606060676040514041414040407171
4463544444546363636354446354444471717170727070707070707272717170707070707171707070707070707070707040424040404040404040404040407171717140404040404040404141407171717171404040406060606060404040414140405141414040404040514040414040406060606040404041404040407171
6363636363636363636363446344636371717170727272707070707070727272727070707171717070707070707070404040404040404040404041404040407171714040404041404040404041404071717140404040406060606060404040414051414140514040404040404040414040404060414040404041404040407171
6344444444444444544444446344636371717070727072707070707070707070727272707171717070727272707070717070404042404040414140404040717171714040404141414051404041407171714040404040406060606060404040414140404040404140404040404040414040404060606740404040404040404071
6363636363634463636363636363636371717070727272707070707070707070707070707171717072727272707070717140404040424040414040404040717171714040404141404040404040407171717140404040406060606060404040405140404040405140404040404040414040404041606741404040404040404071
4463444463634463446363446354444471717070707272727070707272707070707070707171717070707272707071717170404040404040404040404071717171714040414141404040405140404071717140406060406060606060404040404040404040404140404040404040404040404041406060414040514040407171
6363636363634463444454446344636371717072727072727270707072727070707070707071717070707070707071717171404040404240404040404071717171404040414040404040404041417171717140404060606060606060404040404051404040514040404040404040404040514040416060414141404040404071
6363634463636363636344636344636371717070727270707070707072727272707070707070717070707070707071717170404040404240404040404071717171404051404040414141404041417171717140404040404060606060404040404141405140414040414141404040404040404040416040404041414140404071
5444444444544463544444636363636371717070707270707070707072707272727070707070707070727270707071717170404040404240404040404071717171714040404040404141404041414171717140404040404060606040404040404041404040414140404040414040404040404060606040404040404040404071
6363636363636363636363636354636371707070707070717070707072707072727070707072727272727070707071717170404040404242424040404071717171714041414040404141404041414171717140404040404060606060606040404041404040404140404040414140404040404060414040414141404040407171
6363634444546344634444446344636371717070717071717070717170707070707070707272707070707070717171717140404040404040424242404071717171404141405140404141404041414141717171404040404060606060406060604060606060414140404040404141404040404041414141414141404040407171
4444634463636344636354446344444471717171717171717171717171717070707070707070717170707070717171717170404040404040404042424242717171414140404040404040404040414171717140404040404040606060404040606060414060606060414040514041404040404040414040404141404040407171
2163634463636344636363636363636371717171717171717171717171717171707070707071717171717070717140704040404040404040404040717142427161614040404061404061404040406161717140404040404040606060604040404040414040404060606041414141404040404040404140404140404040404071
217373747373747373737373737373737171404071713f717170707171717171717171717171714040404040404040404141414141414141414141717141424161616161616161616161616161616161717140404040404040606060604040404040404040404040416060404040404040404040404151404141404040404071
7373737474737473747474737473737371404040707140404040404040404040404041414040404040402e1f2e1f40404141414141414141414141414141424100616161616161616161616161616140404040404040404040406060604040404040404040404040404040404141404040404141404041404040414040404071
747473737373737373737373747474737140404040404040404040764608404040404041414040404040432f432f40444444444444544454444444444441424040406161614061616161406161616140404040404040404040406060604040404040404040404040404040414041404040404141414040514041404040404071
7373737473747474737373737373737371404040764640404040404564404040404040404041414040402e1f2e1f4044545050445050025050445050542e1f4240404040404040404040404040404040404040404040404040606060404040404040414140404040404040414140404040404041404040404141404040407171
737373747373737473747474737474747171714045640340404040404040404040404040404041414040432f432f404444035050505050505050500444432f4240404040404040404040404040404040404040404040404040606060604040404040404041414140514040414140404040405141404040404141414040407171
7374747473737374737473737374737371717140404040404040404242424240404040404040404141402e1f2e1f4044545050445005500550445050542e1f4240404040404040404040404040404040404040404040404040406060604040404040404141404041414141414140404040404041404040414141404040407171
737473737374737373747373737473737171404040404242421042424242420740404041414141404041432f432f404444444444444442444444444444432f4240404040404040404040404040404040404040404040404040606060604040404040414140404040404040414140404040404040414040404141404040404071
7374737373747373737373737374737371717140404040404040420542424240404040404040414141402e1f2e1f4044445004504410424044505050542e1f4240404040404040404040404040404040404040404040404040606060604040404040414140404141404141414140404040404040414040404141404040404071
737373737374737373737373737373737171714076464040404142424042404040404040404040404140432f432f404444505050444042424250500444432f4242404040404040404040404040404040404040404040404060606060404040404040404040404141414141415140404041414140404140404141404040404071
7474747473737374747474747373737371714040456440404142424040404040404040404040414140402e1f2e1f4044444442444440424044505050542e1f2e1f424242404040404040404040404040404040404040406060606060404040404040404040414040404141404040404041404141414141414141404040717171
737373737374747473737374747473737171404004404041424240407646404040404040404040404040432f432f414444404240404042404444444444432f432f2e1f42424240404040404040404040404040404040406060604040404040404040404040414040404141414040404041414140404140404040404040717171
7373737373747373737373737374737371404040404041424240400645644041414040404040404040402e1f2e1f4044444042404004424044500450442e1f2e1f432f40424242424240414140404040404040414141606060414141404040404040404041414040414140404041404040414141414140404040404040407171
747473747374737373737373737473737140404040404042424040404040404040404040404040402e1f432f432f404444404240404042405450505054432f432f2e1f2e1f2e1f41422e1f2e1f2e1f2e1f2e1f414141606060414141414141414040404041404040404141404040414040414141414141404040404040407171
73737374737473737373737373747373717140404040404042424040404040404040404040404040432f2e1f2e1f4044440342424040424044505050442e1f2e1f432f432f432f4142432f432f432f432f432f414140606060604040404141414141404041414140414141414141414040414141404141404040404040717171
737374747374747474737474747473737140404040404040404242424040404140404041404040402e1f432f432f404444404042424242424250505044432f432f412e1f2e1f4141422e1f2e1f2e1f2e1f2e1f404040406060604040404040414141414140404040404040404040404040404041414041404040404071717171
73737473737373737373737373737373717171404040404040404242404040414141414140404040432f2e1f2e1f4044444440424044444444444444442e1f2e1f41432f432f404042432f432f432f432f432f404040606060604040404040414141414140404040404040404040404040404040404041414040404040407171
